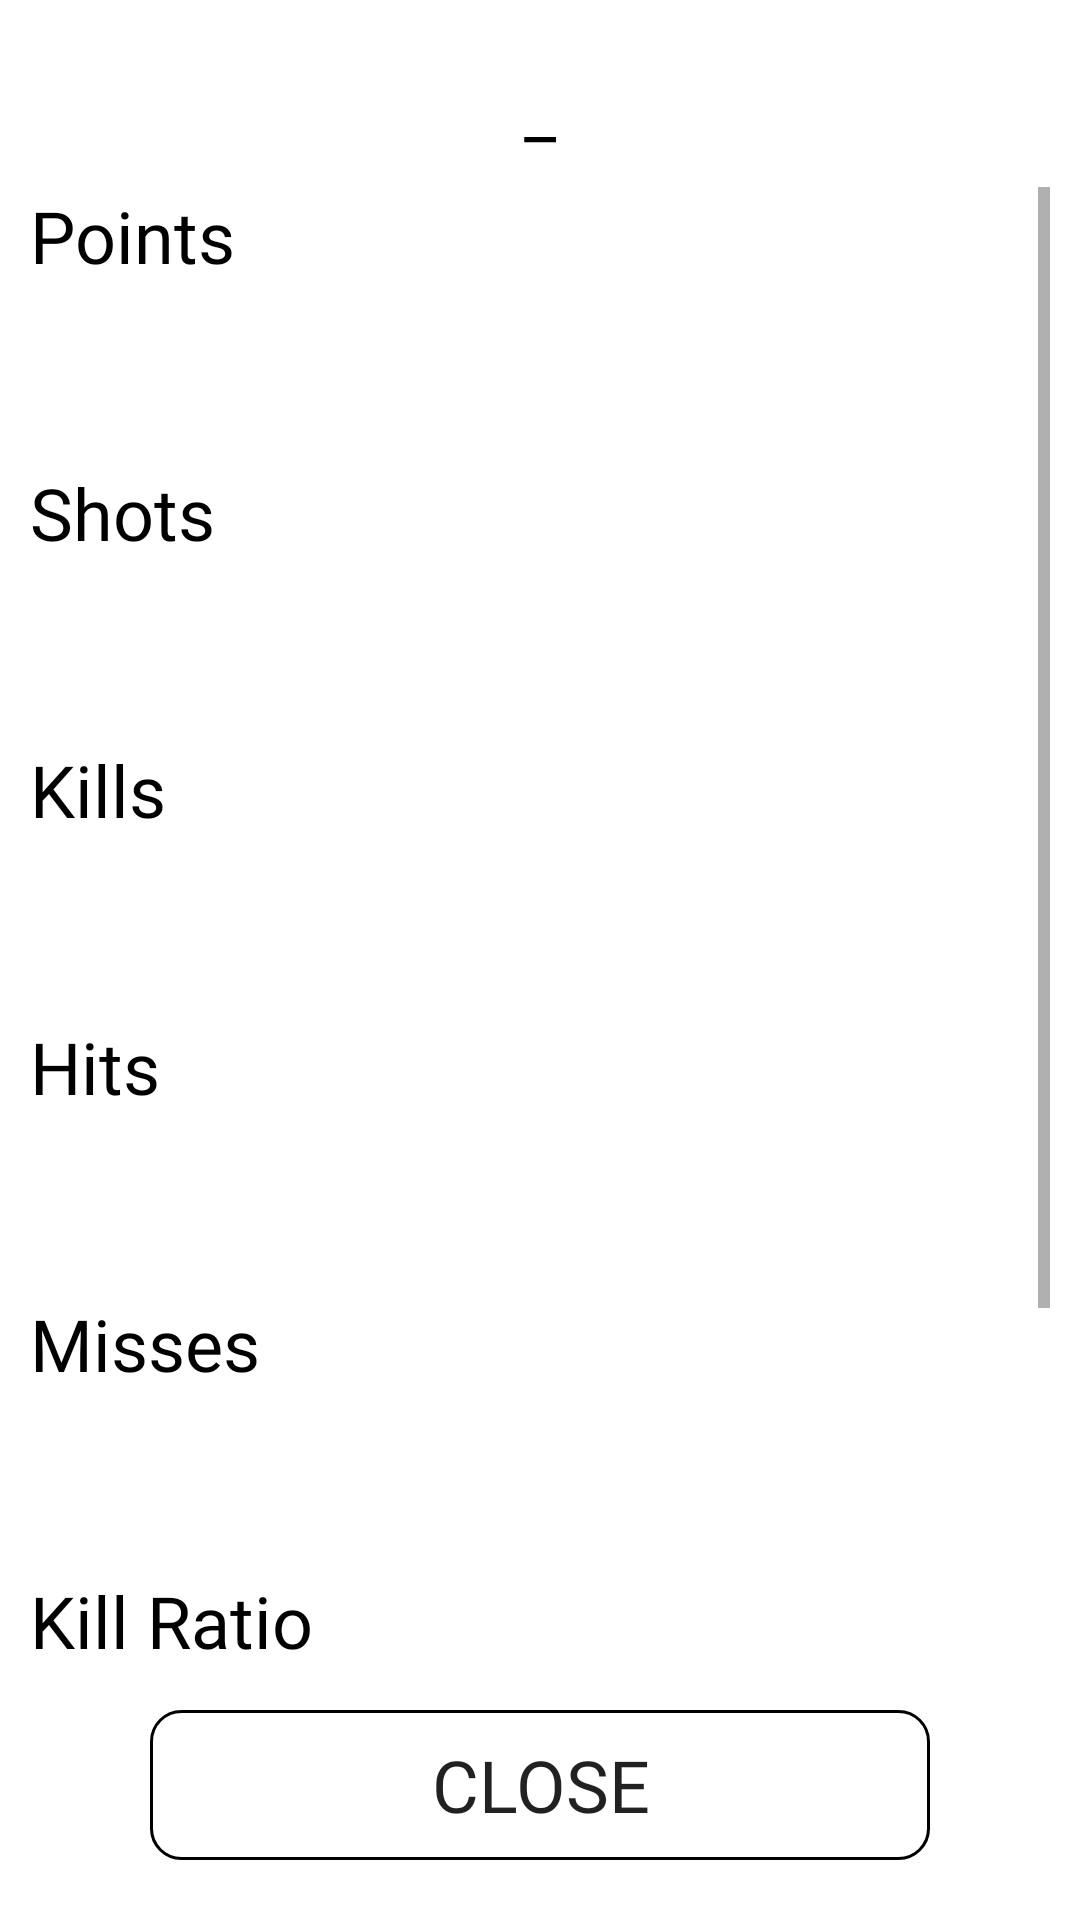

Write the Android layout XML for this screen, with the resource values it uses.
<!-- AndroidManifest.xml: application theme Theme.SharpShooter -->
<!-- res/layout/fragment_detailed_player_stats.xml -->
<?xml version="1.0" encoding="utf-8"?>
<androidx.constraintlayout.widget.ConstraintLayout xmlns:android="http://schemas.android.com/apk/res/android"
    xmlns:app="http://schemas.android.com/apk/res-auto"
    android:layout_width="match_parent"
    android:layout_height="match_parent">

    <TextView
        android:id="@+id/playerName"
        android:layout_width="wrap_content"
        android:layout_height="wrap_content"
        android:layout_marginTop="20dp"
        android:fontFamily="@font/julius_sans_one"
        android:text="_"
        android:textColor="@color/black"
        android:textSize="24sp"
        app:layout_constraintEnd_toEndOf="parent"
        app:layout_constraintStart_toStartOf="parent"
        app:layout_constraintTop_toTopOf="parent" />

    <ScrollView
        android:id="@+id/statsScrollView"
        android:layout_width="0dp"
        android:layout_height="0dp"
        android:layout_marginStart="10dp"
        android:layout_marginTop="10dp"
        android:layout_marginEnd="10dp"
        android:layout_marginBottom="20dp"
        app:layout_constraintBottom_toTopOf="@+id/btn_done"
        app:layout_constraintEnd_toEndOf="parent"
        app:layout_constraintHorizontal_bias="1.0"
        app:layout_constraintStart_toStartOf="parent"
        app:layout_constraintTop_toBottomOf="@+id/playerName"
        app:layout_constraintVertical_bias="1.0">

        <LinearLayout
            android:layout_width="match_parent"
            android:layout_height="wrap_content"
            android:orientation="vertical">

            <TextView
                android:id="@+id/points_title"
                android:layout_width="match_parent"
                android:layout_height="wrap_content"
                android:fontFamily="@font/julius_sans_one"
                android:text="@string/player_stat_points"
                android:textColor="@color/black"
                android:textSize="24sp" />

            <TextView
                android:id="@+id/points"
                android:layout_width="match_parent"
                android:layout_height="50dp"
                android:background="@drawable/edittext"
                android:fontFamily="@font/julius_sans_one"
                android:gravity="center"
                android:textColor="@color/black"
                android:textSize="24sp" />

            <TextView
                android:id="@+id/shots_title"
                android:layout_width="match_parent"
                android:layout_height="wrap_content"
                android:layout_marginTop="10dp"
                android:fontFamily="@font/julius_sans_one"
                android:text="@string/player_stat_shots"
                android:textColor="@color/black"
                android:textSize="24sp" />

            <TextView
                android:id="@+id/shots"
                android:layout_width="match_parent"
                android:layout_height="50dp"
                android:background="@drawable/edittext"
                android:fontFamily="@font/julius_sans_one"
                android:gravity="center"
                android:textColor="@color/black"
                android:textSize="24sp" />

            <TextView
                android:id="@+id/kills_title"
                android:layout_width="match_parent"
                android:layout_height="wrap_content"
                android:layout_marginTop="10dp"
                android:fontFamily="@font/julius_sans_one"
                android:text="@string/player_stat_kills"
                android:textColor="@color/black"
                android:textSize="24sp" />

            <TextView
                android:id="@+id/kills"
                android:layout_width="match_parent"
                android:layout_height="50dp"
                android:background="@drawable/edittext"
                android:fontFamily="@font/julius_sans_one"
                android:gravity="center"
                android:textColor="@color/black"
                android:textSize="24sp" />

            <TextView
                android:id="@+id/hits_title"
                android:layout_width="match_parent"
                android:layout_height="wrap_content"
                android:layout_marginTop="10dp"
                android:fontFamily="@font/julius_sans_one"
                android:text="@string/player_stat_hits"
                android:textColor="@color/black"
                android:textSize="24sp" />

            <TextView
                android:id="@+id/hits"
                android:layout_width="match_parent"
                android:layout_height="50dp"
                android:background="@drawable/edittext"
                android:fontFamily="@font/julius_sans_one"
                android:gravity="center"
                android:textColor="@color/black"
                android:textSize="24sp" />

            <TextView
                android:id="@+id/misses_title"
                android:layout_width="match_parent"
                android:layout_height="wrap_content"
                android:layout_marginTop="10dp"
                android:fontFamily="@font/julius_sans_one"
                android:text="@string/player_stat_misses"
                android:textColor="@color/black"
                android:textSize="24sp" />

            <TextView
                android:id="@+id/misses"
                android:layout_width="match_parent"
                android:layout_height="50dp"
                android:background="@drawable/edittext"
                android:fontFamily="@font/julius_sans_one"
                android:gravity="center"
                android:textColor="@color/black"
                android:textSize="24sp" />

            <TextView
                android:id="@+id/killRate_title"
                android:layout_width="match_parent"
                android:layout_height="wrap_content"
                android:layout_marginTop="10dp"
                android:fontFamily="@font/julius_sans_one"
                android:text="@string/player_stat_killRate"
                android:textColor="@color/black"
                android:textSize="24sp" />

            <TextView
                android:id="@+id/killRate"
                android:layout_width="match_parent"
                android:layout_height="50dp"
                android:background="@drawable/edittext"
                android:fontFamily="@font/julius_sans_one"
                android:gravity="center"
                android:textColor="@color/black"
                android:textSize="24sp" />

            <TextView
                android:id="@+id/broken_title"
                android:layout_width="match_parent"
                android:layout_height="wrap_content"
                android:layout_marginTop="10dp"
                android:fontFamily="@font/julius_sans_one"
                android:text="@string/player_stat_broken"
                android:textColor="@color/black"
                android:textSize="24sp" />

            <TextView
                android:id="@+id/broken"
                android:layout_width="match_parent"
                android:layout_height="50dp"
                android:background="@drawable/edittext"
                android:fontFamily="@font/julius_sans_one"
                android:gravity="center"
                android:textColor="@color/black"
                android:textSize="24sp" />
        </LinearLayout>
    </ScrollView>

    <Button
        android:id="@+id/btn_done"

        android:layout_width="0dp"
        android:layout_height="50dp"

        android:layout_marginStart="50dp"
        android:layout_marginEnd="50dp"
        android:layout_marginBottom="20dp"
        android:background="@drawable/button_selector"
        android:fontFamily="@font/julius_sans_one"
        android:text="@string/player_stat_done"
        android:textColor="@color/button_selector"
        android:textSize="24sp"
        app:backgroundTint="@color/black"
        app:layout_constraintBottom_toBottomOf="parent"
        app:layout_constraintEnd_toEndOf="parent"
        app:layout_constraintHorizontal_bias="1.0"
        app:layout_constraintStart_toStartOf="parent" />

</androidx.constraintlayout.widget.ConstraintLayout>
<!-- resources referenced by this layout -->
<resources>
  <color name="black">#FF000000</color>
  <!-- drawable button_selector (drawable) -->
  <?xml version="1.0" encoding="utf-8"?>
  <selector xmlns:android="http://schemas.android.com/apk/res/android">
      <item android:drawable="@drawable/button_design_normal" android:state_pressed="false"/>
      <item android:drawable="@drawable/button_design_pressed"/>
  </selector>
  <string name="player_stat_broken">Broken</string>
  <string name="player_stat_done">Close</string>
  <string name="player_stat_hits">Hits</string>
  <string name="player_stat_killRate">Kill Ratio</string>
  <string name="player_stat_kills">Kills</string>
  <string name="player_stat_misses">Misses</string>
  <string name="player_stat_points">Points</string>
  <string name="player_stat_shots">Shots</string>
  <style name="Theme.SharpShooter" parent="Theme.MaterialComponents.Light.NoActionBar">
          
          <item name="colorPrimary">@color/white</item>
          <item name="colorOnPrimary">@color/black</item>
          
          <item name="colorSecondary">@color/white</item>
          <item name="colorOnSecondary">@color/black</item>
          
          <item name="android:statusBarColor" tools:targetApi="l">?attr/colorPrimary</item>
          
          <item name="android:windowLightStatusBar">true</item>
      </style>
  <!-- drawable button_design_normal (drawable) -->
  <?xml version="1.0" encoding="utf-8"?>
  <shape xmlns:android="http://schemas.android.com/apk/res/android"
      android:shape="rectangle">
  
      <stroke
          android:color="@color/black"
          android:width="1dp" />
  
      <corners
          android:radius="10dp" />
  
      <solid
          android:color="@android:color/transparent" />
  
  </shape>
  <!-- drawable button_design_pressed (drawable) -->
  <?xml version="1.0" encoding="utf-8"?>
  <shape xmlns:android="http://schemas.android.com/apk/res/android"
      android:shape="rectangle">
  
      <stroke
          android:color="@color/black"
          android:width="1dp" />
  
      <corners
          android:radius="10dp" />
  
      <solid
          android:color="@android:color/black" />
  
  </shape>
  <color name="white">#FFFFFFFF</color>
</resources>
